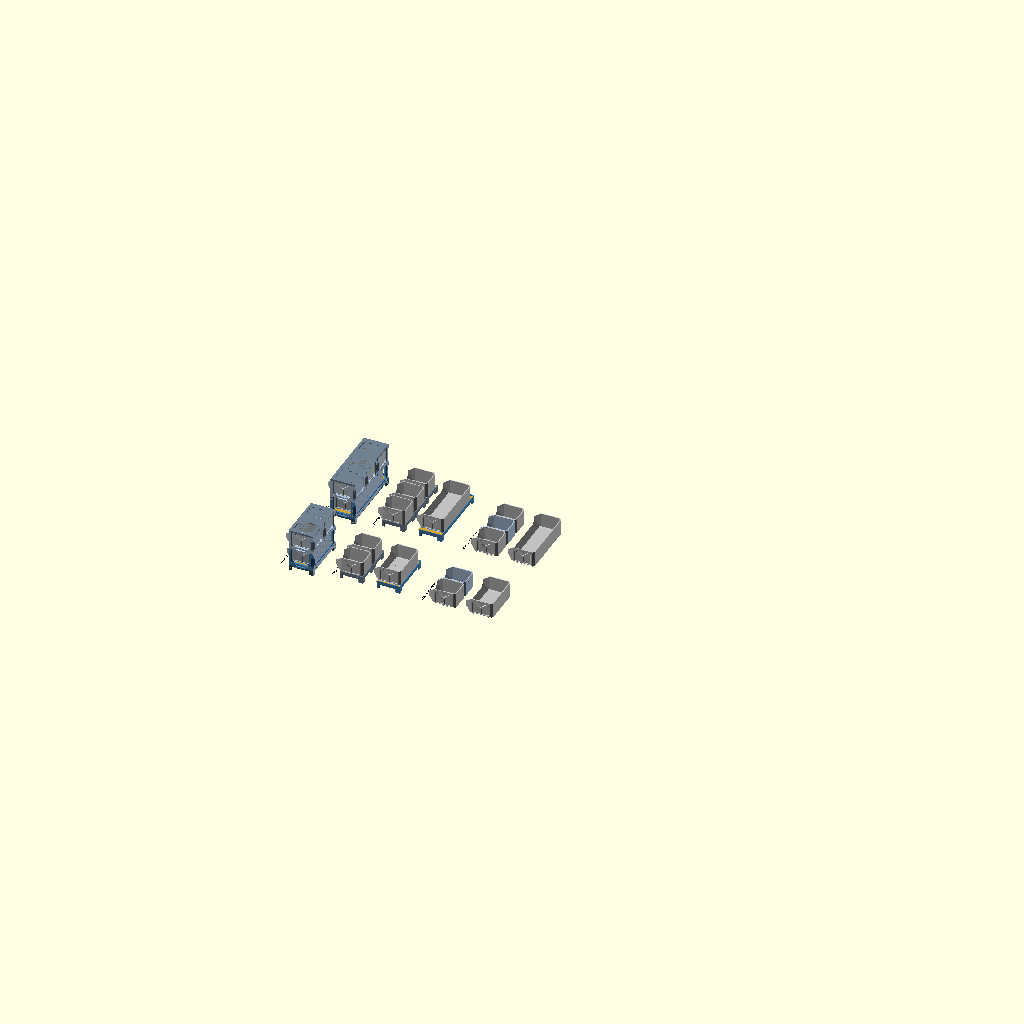
Cell 1: the model at its default parameters.
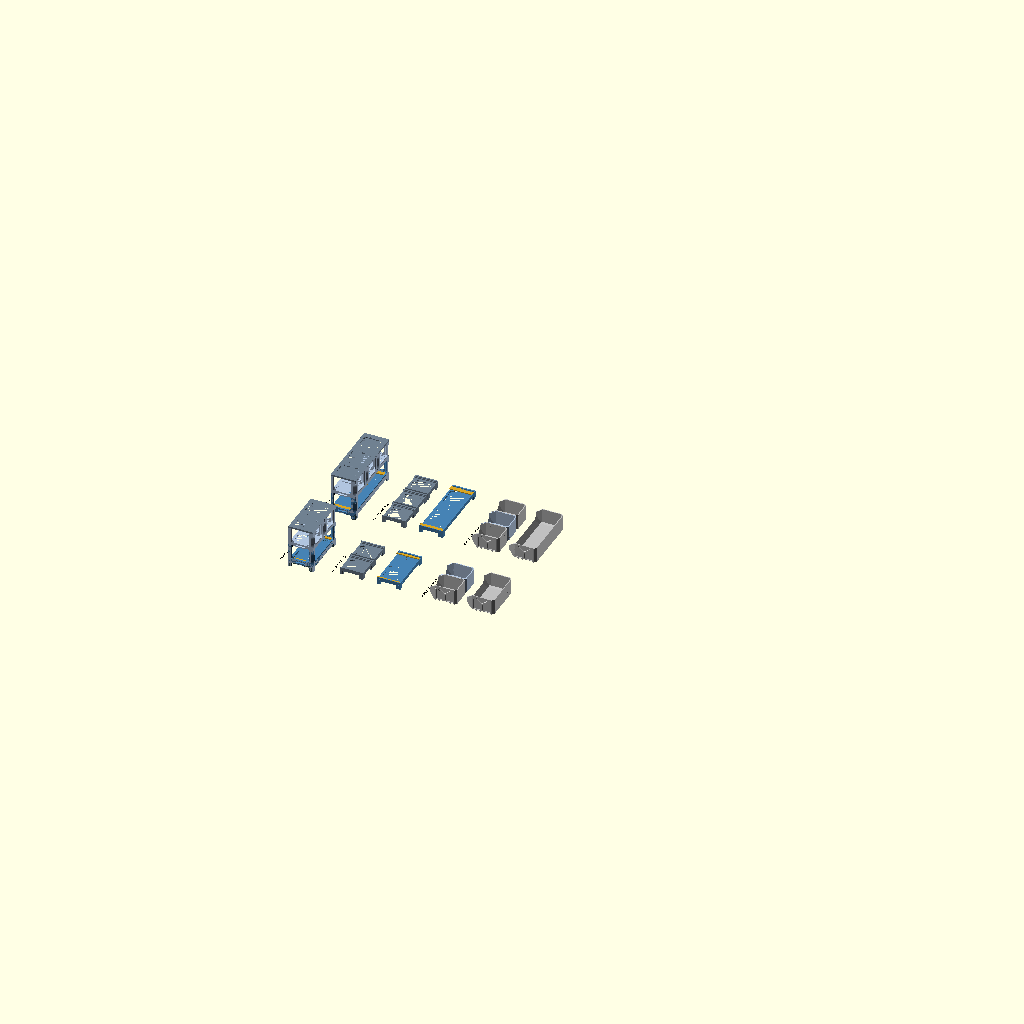
Cell 2 — show_bins set to false, the other parameters unchanged.
All cells are drawn from the same view direction (rotation 55°, 0°, 25°, orthographic, colour scheme Cornfield), but the view is re-fitted for each cell, so position and scale can differ between cells as well as the parameter.
Source of the model, mockups/modular-pitch/assembly.scad:
// Visual prototype only. F5 preview; not approved for printing.
// Pick one case in Customizer or use "all" for the comparison gallery.
case = "all"; // [all, frame2, frame3, support2, support3, bare2, bare3]
show_bins = true;
include <model.scad>

module label(s) {
    color("Black") translate([-30, 0, 0]) rotate([0, 0, 90])
        linear_extrude(0.6) text(s, size=10);
}
// Amber = provisional added support. Bin length remains 100*n.
module bearing(n) {
    L = span(n);
    reach = (L - bin_len(n))/2 + 1;
    if (n > 1) color("Goldenrod") sym_y(L)
        translate([0, rail_w, plate_t])
            cube([plate_w - side_rail_w, reach - rail_w, ledge[1]]);
}
module bridge(n) {
    if (n > 1) color("Goldenrod") for (i=[1:n-1]) {
        // Preview-only top bridge above the bin envelope; not a load/fit proof.
        translate([0, i*pitch_y-16, post_top-3]) cube([plate_w, 32, 3]);
        intersection() {
            translate([0, (i-1)*pitch_y, 0]) tips(plate_d);
            translate([-1, i*pitch_y-18, post_top]) cube([plate_w+2, 36, tip_h+1]);
        }
        intersection() {
            translate([0, i*pitch_y, 0]) tips(plate_d);
            translate([-1, i*pitch_y-18, post_top]) cube([plate_w+2, 36, tip_h+1]);
        }
    }
}
module placed_bin(n) {
    multmatrix([[0,0,-1,plate_w-side_rail_w],
                [-1,0,0,(span(n)+bin_len(n))/2],
                [0,1,0,plate_t]]) bin(n);
}
module framed(n) {
    label(str("FRAME: ", n, " x [1] / [", n, "]"));
    color("DarkSlateGray") stand(n);
    color("SteelBlue") frame(n);
    bearing(n);
    bridge(n);
    if (show_bins) color([0.65,0.68,0.7,0.8]) placed_bin(n);
    for (i=[0:n-1]) translate([0,i*pitch_y,post_top]) {
        color("LightSteelBlue") frame(1);
        if (show_bins) color([0.75,0.78,0.8,0.8]) placed_bin(1);
        color("SlateGray") translate([0,plate_d,post_top+plate_t])
            rotate([180,0,0]) cap(1);
    }
}
module supported(n) {
    label(str("SUPPORT: ", n, " x [1] vs [", n, "]"));
    for (i=[0:n-1]) translate([0,i*pitch_y,foot_h]) {
        color("SlateGray") stand_bin(1);
        if (show_bins) color("Silver") placed_bin(1);
    }
    translate([185,0,foot_h]) {
        color("SteelBlue") stand_bin(n);
        bearing(n);
        if (show_bins) color("Silver") placed_bin(n);
    }
}
module bare(n) {
    label(str("BARE: ", n, " x 100 = ", 100*n, " mm"));
    for (i=[0:n-1]) translate([0,i*100,0])
        color(i%2 == 0 ? "Silver" : "LightSteelBlue")
            multmatrix([[0,0,-1,135],[-1,0,0,100],[0,1,0,0]]) bin(1);
    translate([185,0,0]) color("Silver")
        multmatrix([[0,0,-1,135],[-1,0,0,100*n],[0,1,0,0]]) bin(n);
}
if (case == "all") {
    framed(2);
    translate([0,450,0]) framed(3);
    translate([250,0,0]) supported(2);
    translate([250,450,0]) supported(3);
    translate([700,0,0]) bare(2);
    translate([700,450,0]) bare(3);
} else if (case == "frame2") framed(2);
else if (case == "frame3") framed(3);
else if (case == "support2") supported(2);
else if (case == "support3") supported(3);
else if (case == "bare2") bare(2);
else if (case == "bare3") bare(3);
echo(mockup_pitch=pitch_y, bin_lengths=[100,200,300], frame_spans=[span(1),span(2),span(3)]);
Customizer parameters (derived from the source; name, type, default, range or options):
case: string, default "all", options "all", "frame2", "frame3", "support2", "support3", "bare2", "bare3"
show_bins: bool, default true
